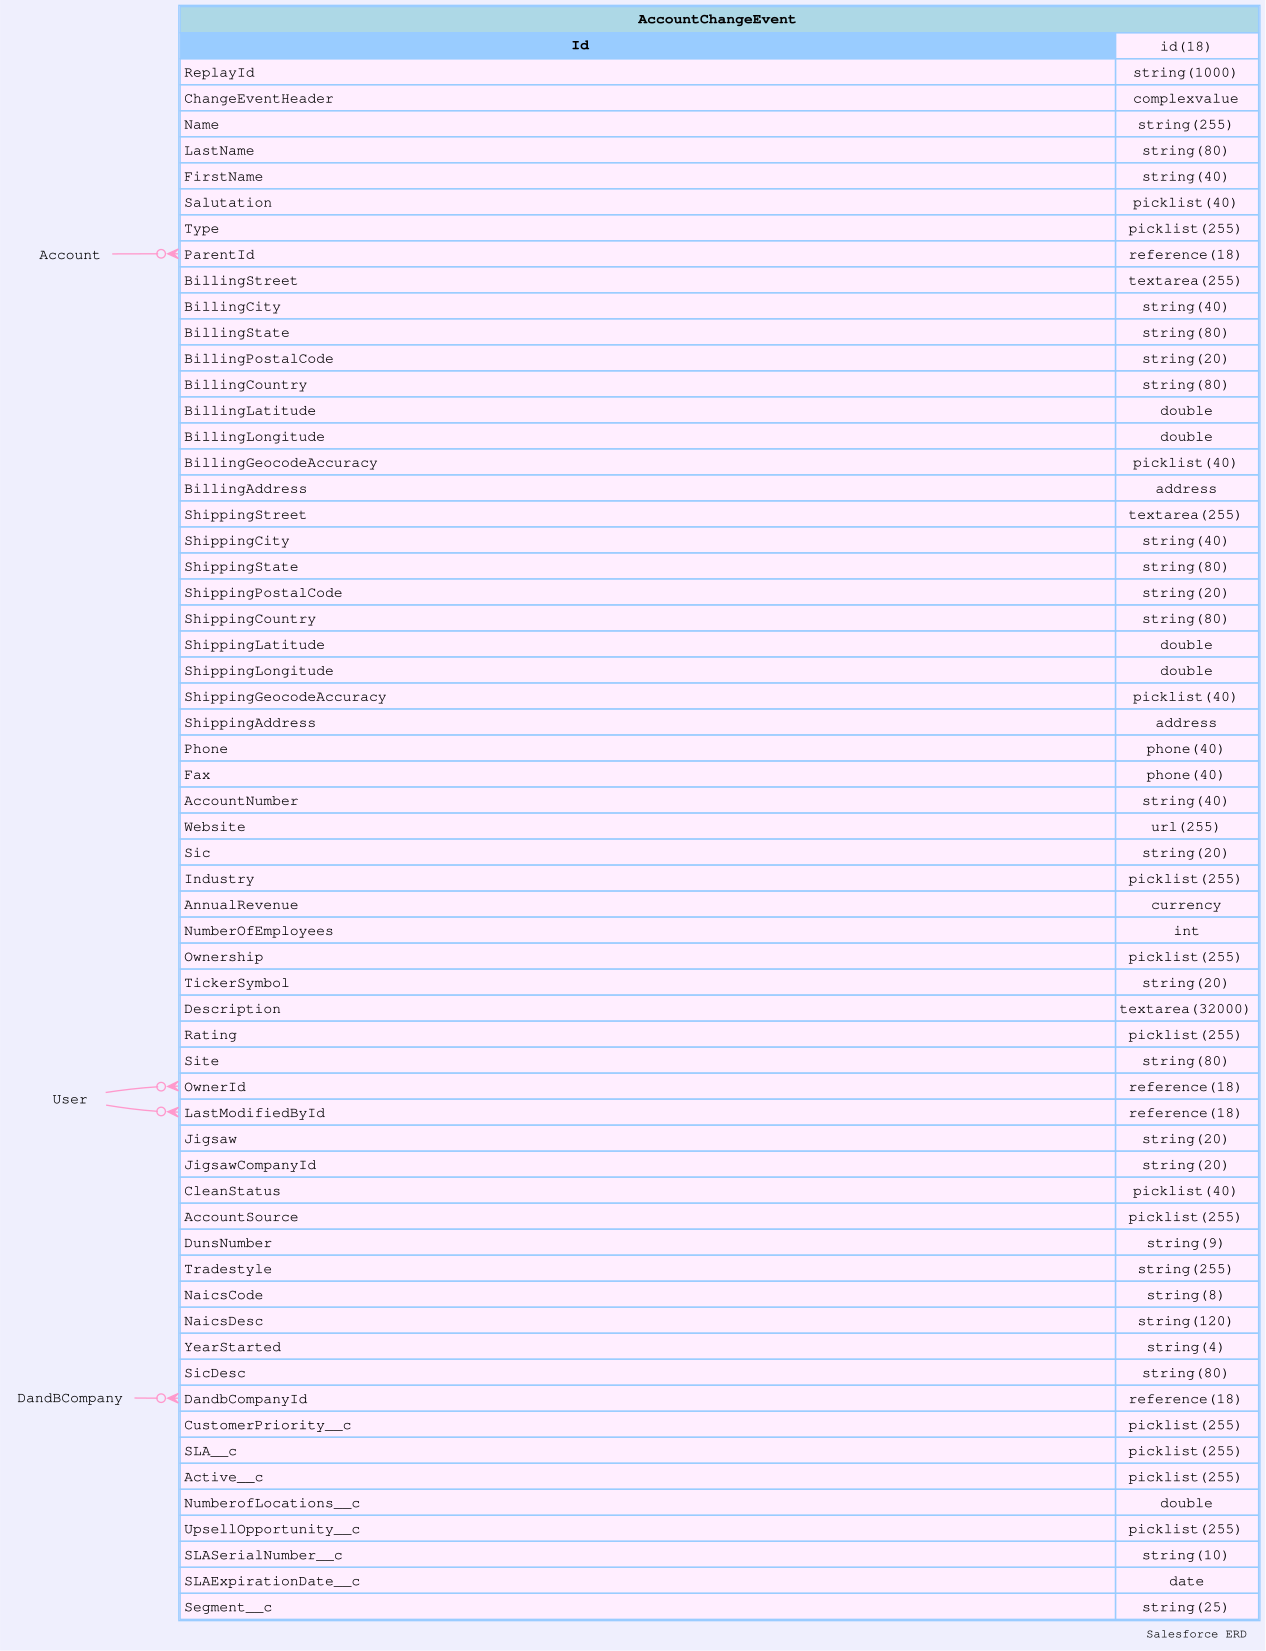

Values plotted in this chart, from the file beside it:
sobjectName, sobjectLabel, name, label, type, length, nillable, referenceTo, relationshipName, unique, updateable, inlineHelpText, picklistValues, externalId
AccountChangeEvent, Account Change Event, Id, Change Event ID, id, 18, true, [], , false, false, , [], false
AccountChangeEvent, Account Change Event, ReplayId, Replay ID, string, 1000, true, [], , false, false, , [], false
AccountChangeEvent, Account Change Event, ChangeEventHeader, Change Event Header, complexvalue, 0, false, [], , false, false, , [], false
AccountChangeEvent, Account Change Event, Name, Account Name, string, 255, true, [], , false, false, , [], false
AccountChangeEvent, Account Change Event, LastName, Last Name, string, 80, true, [], , false, false, , [], false
AccountChangeEvent, Account Change Event, FirstName, First Name, string, 40, true, [], , false, false, , [], false
AccountChangeEvent, Account Change Event, Salutation, Salutation, picklist, 40, true, [], , false, false, , ["Mr.","Ms.","Mrs.","Dr.","Prof."], false
AccountChangeEvent, Account Change Event, Type, Account Type, picklist, 255, true, [], , false, false, , ["Prospect","Customer - Direct","Custome…, false
AccountChangeEvent, Account Change Event, ParentId, Parent Account ID, reference, 18, true, ["Account"], , false, false, , [], false
AccountChangeEvent, Account Change Event, BillingStreet, Billing Street, textarea, 255, true, [], , false, false, , [], false
AccountChangeEvent, Account Change Event, BillingCity, Billing City, string, 40, true, [], , false, false, , [], false
AccountChangeEvent, Account Change Event, BillingState, Billing State/Province, string, 80, true, [], , false, false, , [], false
AccountChangeEvent, Account Change Event, BillingPostalCode, Billing Zip/Postal Code, string, 20, true, [], , false, false, , [], false
AccountChangeEvent, Account Change Event, BillingCountry, Billing Country, string, 80, true, [], , false, false, , [], false
AccountChangeEvent, Account Change Event, BillingLatitude, Billing Latitude, double, 0, true, [], , false, false, , [], false
AccountChangeEvent, Account Change Event, BillingLongitude, Billing Longitude, double, 0, true, [], , false, false, , [], false
AccountChangeEvent, Account Change Event, BillingGeocodeAccuracy, Billing Geocode Accuracy, picklist, 40, true, [], , false, false, , ["Address","Near Address","Block","Stree…, false
AccountChangeEvent, Account Change Event, BillingAddress, Billing Address, address, 0, true, [], , false, false, , [], false
AccountChangeEvent, Account Change Event, ShippingStreet, Shipping Street, textarea, 255, true, [], , false, false, , [], false
AccountChangeEvent, Account Change Event, ShippingCity, Shipping City, string, 40, true, [], , false, false, , [], false
AccountChangeEvent, Account Change Event, ShippingState, Shipping State/Province, string, 80, true, [], , false, false, , [], false
AccountChangeEvent, Account Change Event, ShippingPostalCode, Shipping Zip/Postal Code, string, 20, true, [], , false, false, , [], false
AccountChangeEvent, Account Change Event, ShippingCountry, Shipping Country, string, 80, true, [], , false, false, , [], false
AccountChangeEvent, Account Change Event, ShippingLatitude, Shipping Latitude, double, 0, true, [], , false, false, , [], false
AccountChangeEvent, Account Change Event, ShippingLongitude, Shipping Longitude, double, 0, true, [], , false, false, , [], false
AccountChangeEvent, Account Change Event, ShippingGeocodeAccuracy, Shipping Geocode Accuracy, picklist, 40, true, [], , false, false, , ["Address","Near Address","Block","Stree…, false
AccountChangeEvent, Account Change Event, ShippingAddress, Shipping Address, address, 0, true, [], , false, false, , [], false
AccountChangeEvent, Account Change Event, Phone, Account Phone, phone, 40, true, [], , false, false, , [], false
AccountChangeEvent, Account Change Event, Fax, Account Fax, phone, 40, true, [], , false, false, , [], false
AccountChangeEvent, Account Change Event, AccountNumber, Account Number, string, 40, true, [], , false, false, , [], false
AccountChangeEvent, Account Change Event, Website, Website, url, 255, true, [], , false, false, , [], false
AccountChangeEvent, Account Change Event, Sic, SIC Code, string, 20, true, [], , false, false, , [], false
AccountChangeEvent, Account Change Event, Industry, Industry, picklist, 255, true, [], , false, false, , ["Agriculture","Apparel","Banking","Biot…, false
AccountChangeEvent, Account Change Event, AnnualRevenue, Annual Revenue, currency, 0, true, [], , false, false, , [], false
AccountChangeEvent, Account Change Event, NumberOfEmployees, Employees, int, 0, true, [], , false, false, , [], false
AccountChangeEvent, Account Change Event, Ownership, Ownership, picklist, 255, true, [], , false, false, , ["Public","Private","Subsidiary","Other"…, false
AccountChangeEvent, Account Change Event, TickerSymbol, Ticker Symbol, string, 20, true, [], , false, false, , [], false
AccountChangeEvent, Account Change Event, Description, Account Description, textarea, 32000, true, [], , false, false, , [], false
AccountChangeEvent, Account Change Event, Rating, Account Rating, picklist, 255, true, [], , false, false, , ["Hot","Warm","Cold"], false
AccountChangeEvent, Account Change Event, Site, Account Site, string, 80, true, [], , false, false, , [], false
AccountChangeEvent, Account Change Event, OwnerId, Owner ID, reference, 18, true, ["User"], , false, false, , [], false
AccountChangeEvent, Account Change Event, CreatedDate, Created Date, datetime, 0, true, [], , false, false, , [], false
AccountChangeEvent, Account Change Event, CreatedById, Created By ID, reference, 18, true, ["User"], , false, false, , [], false
AccountChangeEvent, Account Change Event, LastModifiedDate, Last Modified Date, datetime, 0, true, [], , false, false, , [], false
AccountChangeEvent, Account Change Event, LastModifiedById, Last Modified By ID, reference, 18, true, ["User"], , false, false, , [], false
AccountChangeEvent, Account Change Event, Jigsaw, Data.com Key, string, 20, true, [], , false, false, , [], false
AccountChangeEvent, Account Change Event, JigsawCompanyId, Jigsaw Company ID, string, 20, true, [], , false, false, , [], false
AccountChangeEvent, Account Change Event, CleanStatus, Clean Status, picklist, 40, true, [], , false, false, , ["In Sync","Different","Reviewed","Not F…, false
AccountChangeEvent, Account Change Event, AccountSource, Account Source, picklist, 255, true, [], , false, false, , ["Web","Phone Inquiry","Partner Referral…, false
AccountChangeEvent, Account Change Event, DunsNumber, D-U-N-S Number, string, 9, true, [], , false, false, , [], false
AccountChangeEvent, Account Change Event, Tradestyle, Tradestyle, string, 255, true, [], , false, false, , [], false
AccountChangeEvent, Account Change Event, NaicsCode, NAICS Code, string, 8, true, [], , false, false, , [], false
AccountChangeEvent, Account Change Event, NaicsDesc, NAICS Description, string, 120, true, [], , false, false, , [], false
AccountChangeEvent, Account Change Event, YearStarted, Year Started, string, 4, true, [], , false, false, , [], false
AccountChangeEvent, Account Change Event, SicDesc, SIC Description, string, 80, true, [], , false, false, , [], false
AccountChangeEvent, Account Change Event, DandbCompanyId, D&B Company ID, reference, 18, true, ["DandBCompany"], , false, false, , [], false
AccountChangeEvent, Account Change Event, CustomerPriority__c, Customer Priority, picklist, 255, true, [], , false, false, , ["High","Low","Medium"], false
AccountChangeEvent, Account Change Event, SLA__c, SLA, picklist, 255, true, [], , false, false, , ["Gold","Silver","Platinum","Bronze"], false
AccountChangeEvent, Account Change Event, Active__c, Active, picklist, 255, true, [], , false, false, , ["No","Yes","Unknown"], false
AccountChangeEvent, Account Change Event, NumberofLocations__c, Number of Locations, double, 0, true, [], , false, false, , [], false
... 4 more rows
